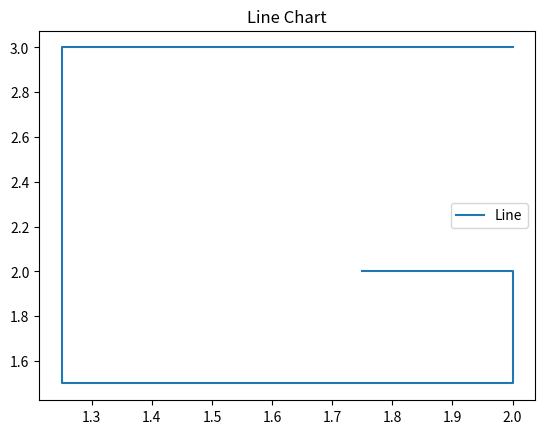

Recreate this plot in Python.
import matplotlib.pyplot as plt 
# data to display on plots 
x = [2, 1.25, 1.25, 2, 2, 1.75] 
y = [3, 3, 1.50, 1.50, 2, 2] 

# This will plot a simple line chart
# with elements of x as x axis and y
# as y axis
plt.plot(x, y)
plt.title("Line Chart")

# Adding the legends
plt.legend(["Line"])
plt.show()
